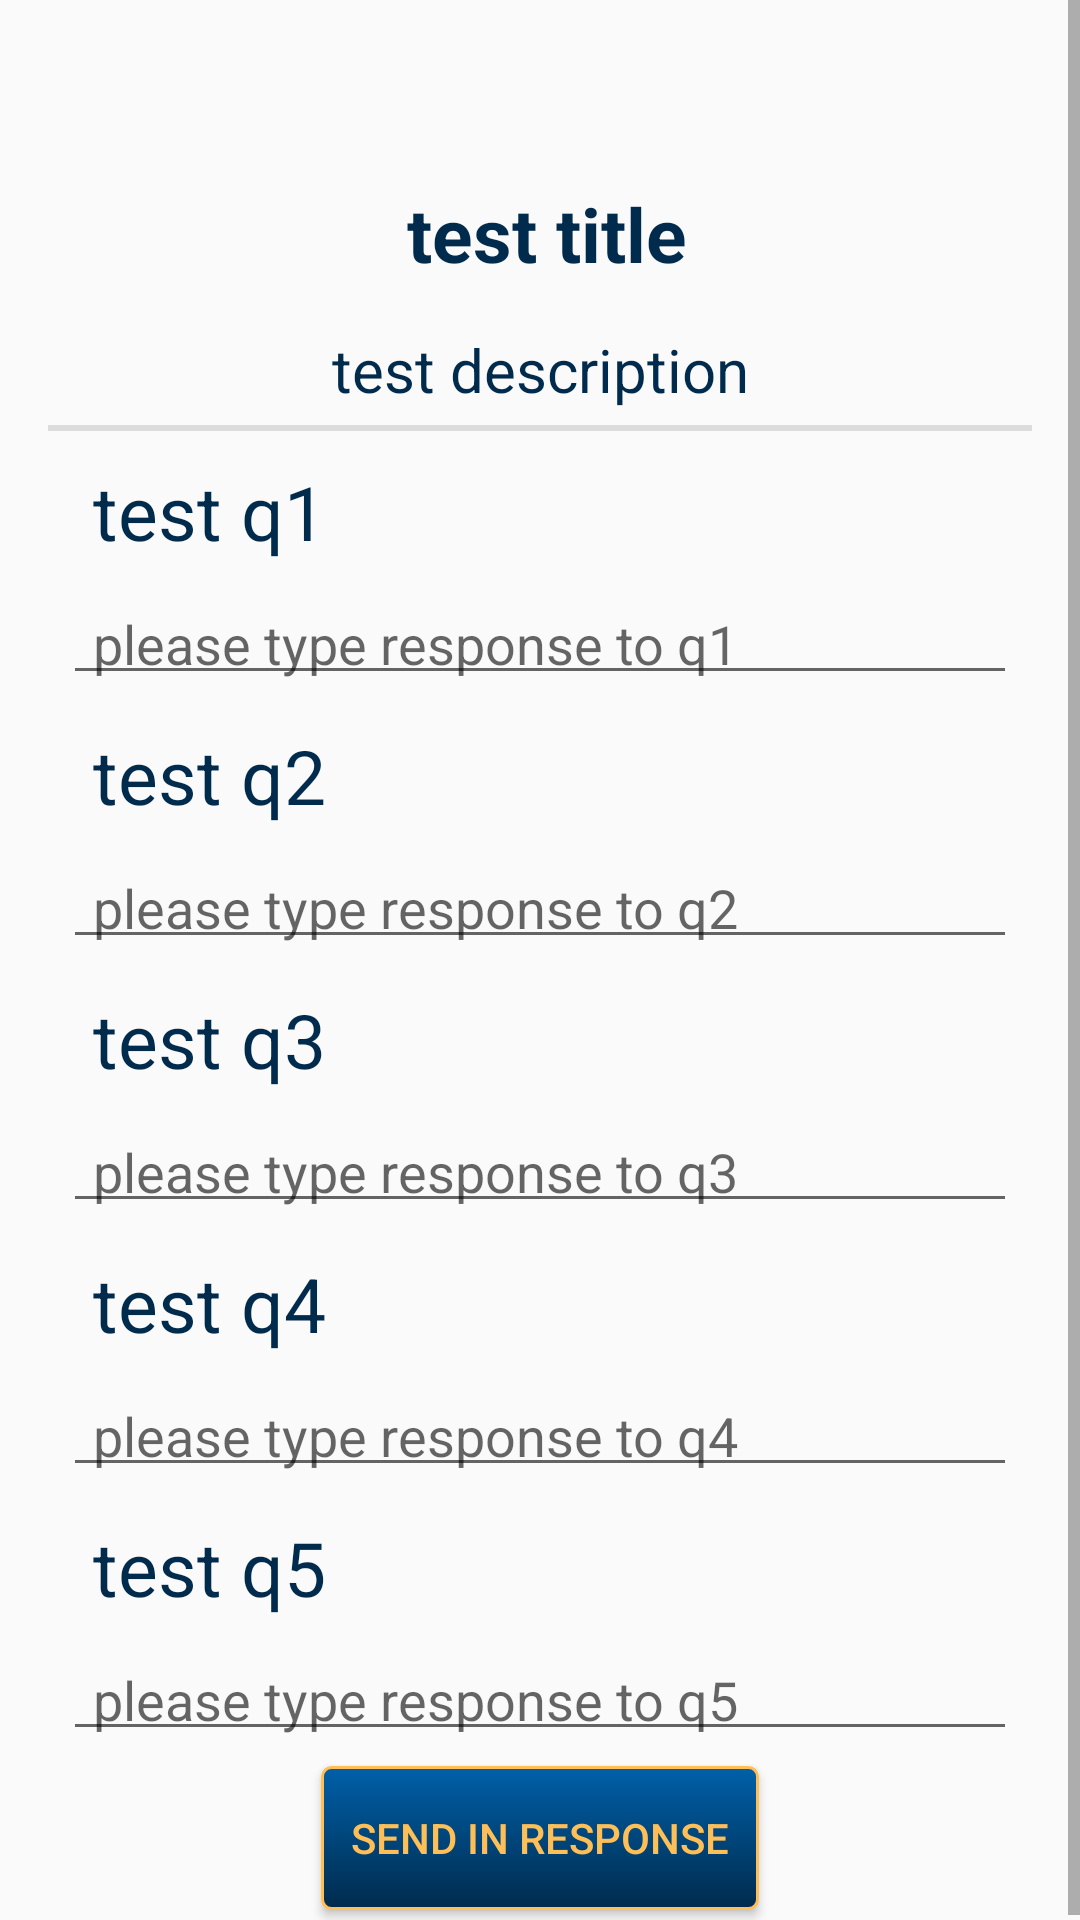

Layout XML and referenced resources for this Android screen:
<!-- AndroidManifest.xml: application theme AppTheme -->
<!-- res/layout/fragment_response.xml -->
<?xml version="1.0" encoding="utf-8"?>
<ScrollView xmlns:android="http://schemas.android.com/apk/res/android"
    android:layout_width="match_parent"
    android:layout_height="match_parent"
    android:id="@+id/response_fragment">
    

<LinearLayout
    android:layout_width="match_parent"
    android:layout_height="match_parent"
    android:paddingRight="16dp"
    android:paddingLeft="16dp"
    android:orientation="vertical">

    <TextView
        android:layout_width="match_parent"
        android:layout_height="wrap_content"
        android:id="@+id/response_survey_title"
        android:text="test title"
        android:layout_marginTop="?android:attr/actionBarSize"
        android:textColor="@color/spartan_shadow"
        android:textStyle="bold"
        android:textSize="25sp"
        android:paddingLeft="10dp"
        android:paddingTop="5dp"
        android:paddingRight="10dp"
        android:paddingBottom="5dp"
        android:layout_marginLeft="5dp"
        android:gravity="center_horizontal" />
    <TextView
        android:layout_width="match_parent"
        android:layout_height="wrap_content"
        android:id="@+id/response_survey_description"
        android:text="test description"
        android:textColor="@color/spartan_shadow"
        android:textSize="20sp"
        android:paddingLeft="10dp"
        android:paddingTop="5dp"
        android:paddingRight="10dp"
        android:paddingBottom="5dp"
        android:layout_marginLeft="5dp"
        android:layout_marginRight="5dp"
        android:layout_marginTop="5dp"
        android:gravity="center_horizontal" />
   
    <View
        android:layout_width="fill_parent"
        android:layout_height="2dp"
        android:background="?android:attr/dividerHorizontal"/>
    
    <TextView
        android:layout_width="match_parent"
        android:layout_height="wrap_content"
        android:text="test q1"
        android:id="@+id/response_survey_q1"
        android:textColor="@color/spartan_shadow"
        android:textSize="25sp"
        android:paddingLeft="10dp"
        android:paddingTop="5dp"
        android:paddingRight="10dp"
        android:paddingBottom="5dp"
        android:layout_marginLeft="5dp"
        android:layout_marginRight="5dp"
        android:layout_marginTop="5dp" />
    <EditText
        android:layout_width="match_parent"
        android:layout_height="wrap_content"
        android:hint="please type response to q1"
        android:id="@+id/response_q1"
        android:textColor="@color/spartan_shadow"
        android:paddingLeft="10dp"
        android:paddingTop="5dp"
        android:paddingRight="10dp"
        android:paddingBottom="5dp"
        android:lines="5"
        android:minLines="1"
        android:gravity="top|start"
        android:maxLines="10"
        android:scrollbars="none"
        android:layout_marginLeft="5dp"
        android:layout_marginRight="5dp"
        android:layout_marginTop="5dp" />
    <TextView
        android:layout_width="match_parent"
        android:layout_height="wrap_content"
        android:id="@+id/response_survey_q2"
        android:text="test q2"
        android:textColor="@color/spartan_shadow"
        android:textSize="25sp"
        android:paddingLeft="10dp"
        android:paddingTop="5dp"
        android:paddingRight="10dp"
        android:paddingBottom="5dp"
        android:layout_marginLeft="5dp"
        android:layout_marginRight="5dp"
        android:layout_marginTop="5dp" />
    <EditText
        android:layout_width="match_parent"
        android:layout_height="wrap_content"
        android:hint="please type response to q2"
        android:id="@+id/response_q2"
        android:textColor="@color/spartan_shadow"
        android:paddingLeft="10dp"
        android:paddingTop="5dp"
        android:paddingRight="10dp"
        android:paddingBottom="5dp"
        android:lines="5"
        android:minLines="1"
        android:gravity="top|start"
        android:maxLines="10"
        android:scrollbars="none"
        android:layout_marginLeft="5dp"
        android:layout_marginRight="5dp"
        android:layout_marginTop="5dp" />
    <TextView
        android:layout_width="match_parent"
        android:layout_height="wrap_content"
        android:text="test q3"
        android:id="@+id/response_survey_q3"
        android:textColor="@color/spartan_shadow"
        android:textSize="25sp"
        android:paddingLeft="10dp"
        android:paddingTop="5dp"
        android:paddingRight="10dp"
        android:paddingBottom="5dp"
        android:layout_marginLeft="5dp"
        android:layout_marginRight="5dp"
        android:layout_marginTop="5dp" />
    <EditText
        android:layout_width="match_parent"
        android:layout_height="wrap_content"
        android:hint="please type response to q3"
        android:id="@+id/response_q3"
        android:textColor="@color/spartan_shadow"
        android:paddingLeft="10dp"
        android:paddingTop="5dp"
        android:paddingRight="10dp"
        android:paddingBottom="5dp"
        android:lines="5"
        android:minLines="1"
        android:gravity="top|start"
        android:maxLines="10"
        android:scrollbars="none"
        android:layout_marginLeft="5dp"
        android:layout_marginRight="5dp"
        android:layout_marginTop="5dp" />
    <TextView
        android:layout_width="match_parent"
        android:layout_height="wrap_content"
        android:id="@+id/response_survey_q4"
        android:text="test q4"
        android:textColor="@color/spartan_shadow"
        android:textSize="25sp"
        android:paddingLeft="10dp"
        android:paddingTop="5dp"
        android:paddingRight="10dp"
        android:paddingBottom="5dp"
        android:layout_marginLeft="5dp"
        android:layout_marginRight="5dp"
        android:layout_marginTop="5dp" />
    <EditText
        android:layout_width="match_parent"
        android:layout_height="wrap_content"
        android:hint="please type response to q4"
        android:id="@+id/response_q4"
        android:textColor="@color/spartan_shadow"
        android:paddingLeft="10dp"
        android:paddingTop="5dp"
        android:paddingRight="10dp"
        android:paddingBottom="5dp"
        android:lines="5"
        android:minLines="1"
        android:gravity="top|start"
        android:maxLines="10"
        android:scrollbars="none"
        android:layout_marginLeft="5dp"
        android:layout_marginRight="5dp"
        android:layout_marginTop="5dp" />
    <TextView
        android:layout_width="match_parent"
        android:layout_height="wrap_content"
        android:text="test q5"
        android:id="@+id/response_survey_q5"
        android:textColor="@color/spartan_shadow"
        android:textSize="25sp"
        android:paddingLeft="10dp"
        android:paddingTop="5dp"
        android:paddingRight="10dp"
        android:paddingBottom="5dp"
        android:layout_marginLeft="5dp"
        android:layout_marginRight="5dp"
        android:layout_marginTop="5dp" />
    <EditText
        android:layout_width="match_parent"
        android:layout_height="wrap_content"
        android:hint="please type response to q5"
        android:id="@+id/response_q5"
        android:textColor="@color/spartan_shadow"
        android:paddingLeft="10dp"
        android:paddingTop="5dp"
        android:paddingRight="10dp"
        android:paddingBottom="5dp"
        android:lines="5"
        android:minLines="1"
        android:gravity="top|start"
        android:maxLines="10"
        android:scrollbars="none"
        android:layout_marginLeft="5dp"
        android:layout_marginRight="5dp"
        android:layout_marginTop="5dp" />
    <Button
        android:layout_width="wrap_content"
        android:layout_height="wrap_content"
        android:text="send in response"
        android:id="@+id/send_response_button"
        android:textColor="@color/spartan_yellow"
        android:background="@drawable/rounded_button"
        android:paddingLeft="10dp"
        android:paddingTop="5dp"
        android:paddingRight="10dp"
        android:paddingBottom="5dp"
        android:gravity="center"
        android:layout_marginLeft="5dp"
        android:layout_marginRight="5dp"
        android:layout_marginTop="5dp"
        android:layout_gravity="center_horizontal"
        android:layout_marginBottom="5dp" />
</LinearLayout>
</ScrollView>
<!-- resources referenced by this layout -->
<resources>
  <color name="spartan_shadow">#002b4d</color>
  <color name="spartan_yellow">#febf57</color>
  <!-- drawable rounded_button (drawable) -->
  <?xml version="1.0" encoding="utf-8"?>
  <selector xmlns:android="http://schemas.android.com/apk/res/android" >
      <item android:state_pressed="true" >
          <shape android:shape="rectangle"  >
              <corners android:radius="3dip" />
              <stroke android:width="1dip" android:color="@color/spartan_yellow" />
              <gradient android:angle="-90" android:startColor="@color/spartan_blue" android:endColor="@color/spartan_shadow"  />
          </shape>
      </item>
      <item android:state_focused="true">
          <shape android:shape="rectangle"  >
              <corners android:radius="3dip" />
              
              <stroke android:width="1dip" android:color="@color/colorAccent" />
              <solid android:color="@color/colorAccent"/>
          </shape>
      </item>
      <item >
          <shape android:shape="rectangle"  >
              <corners android:radius="3dip" />
              <stroke android:width="1dip" android:color="@color/spartan_yellow" />
              <gradient android:angle="-90" android:startColor="@color/spartan_blue" android:endColor="@color/spartan_shadow" />
          </shape>
      </item>
  </selector>
  <style name="AppTheme" parent="Theme.AppCompat.Light.DarkActionBar">
          
          <item name="colorPrimary">@color/spartan_blue</item>
          <item name="colorPrimaryDark">@color/spartan_shadow</item>
          <item name="colorAccent">@color/spartan_yellow</item>
          <item name="windowActionBar">false</item>
          <item name="windowNoTitle">true</item>
      </style>
  <color name="spartan_blue">#0060a9</color>
  <color name="colorAccent">#FF4081</color>
</resources>
